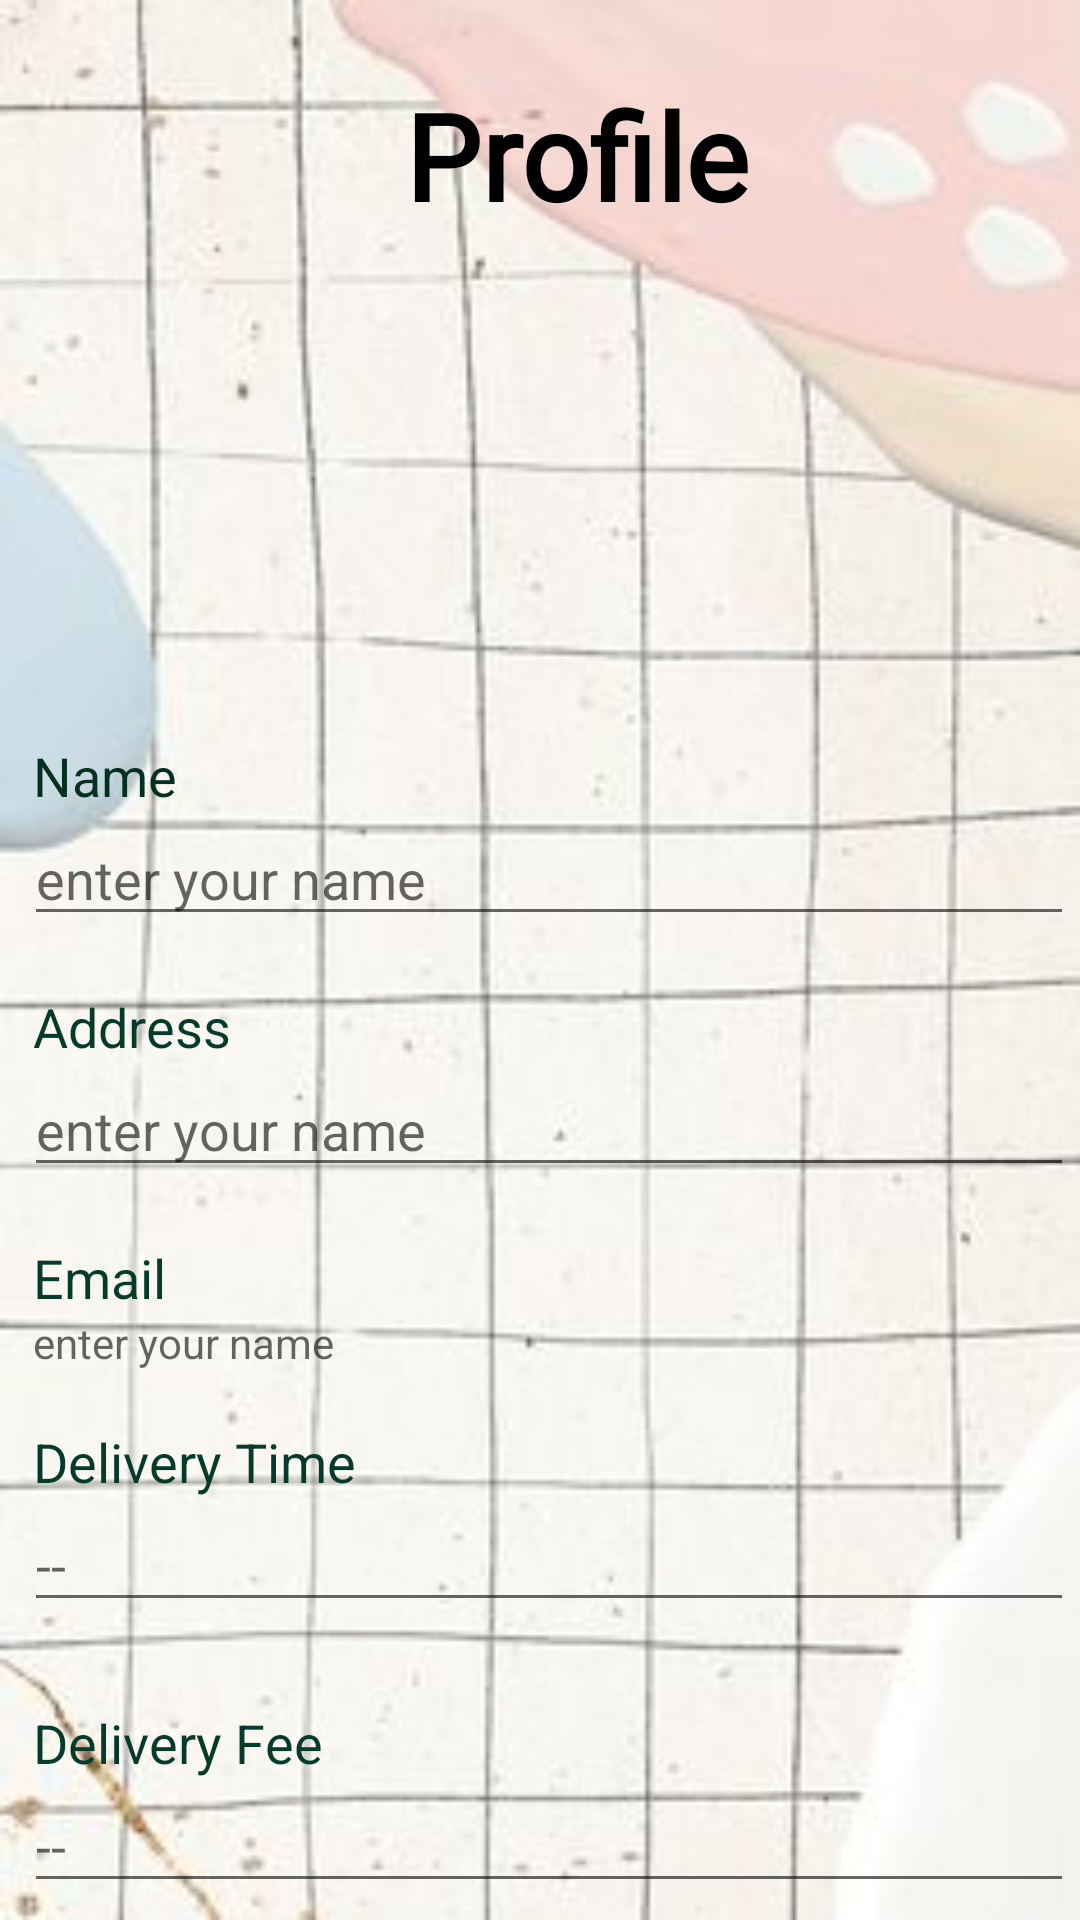

Here is an Android app screen rendered from its layout file. Give the layout XML and the strings, colors and styles it references.
<!-- AndroidManifest.xml: application theme AppTheme -->
<!-- res/layout/activity_profile.xml -->
<?xml version="1.0" encoding="utf-8"?>
<androidx.constraintlayout.widget.ConstraintLayout
    xmlns:android="http://schemas.android.com/apk/res/android"
    xmlns:tools="http://schemas.android.com/tools"
    xmlns:app="http://schemas.android.com/apk/res-auto"
    android:id="@+id/main"
    android:layout_width="match_parent"
    android:layout_height="match_parent"
    android:background="@drawable/gridbackground"
    tools:context=".ProfileActivity">
  <LinearLayout
      android:id="@+id/linearLayout2"
      android:layout_width="375dp"
      android:layout_height="wrap_content"
      android:layout_marginTop="25dp"
      android:orientation="vertical"
      app:layout_constraintEnd_toEndOf="parent"
      app:layout_constraintStart_toStartOf="parent"
      app:layout_constraintTop_toTopOf="parent">

    <TextView
        android:layout_width="wrap_content"
        android:layout_height="wrap_content"
        android:layout_gravity="center_horizontal"
        android:layout_marginLeft="12dp"
        android:text="Profile"
        android:textAllCaps="false"
        android:fontFamily="@font/lato_black"
        android:textColor="@color/black"
        android:textSize="40sp"
        android:textStyle="bold" />

    <ImageView
        android:layout_width="wrap_content"
        android:layout_height="150dp"
        android:layout_gravity="center"
        android:src="@drawable/app_logo" />

    <LinearLayout
        android:layout_width="match_parent"
        android:layout_height="wrap_content"
        android:layout_marginStart="10dp"
        android:layout_marginTop="10dp"
        android:layout_marginEnd="10dp"
        android:background="@drawable/profile_edit_text"
        android:elevation="2dp"
        android:gravity="center_vertical"
        android:orientation="vertical">

      <TextView
          android:layout_width="match_parent"
          android:layout_height="wrap_content"
          android:layout_marginLeft="8dp"
          android:layout_marginTop="8dp"
          android:text="Name"
          android:textColor="#043022"
          android:textSize="18sp" />

      <EditText
          android:id="@+id/profileName"
          android:layout_width="match_parent"
          android:layout_height="wrap_content"
          android:layout_marginLeft="5dp"
          android:hint="enter your name"
          android:textColor="#A818604A" />
    </LinearLayout>

    <LinearLayout
        android:layout_width="match_parent"
        android:layout_height="wrap_content"
        android:layout_marginStart="10dp"
        android:layout_marginTop="10dp"
        android:layout_marginEnd="10dp"
        android:background="@drawable/profile_edit_text"
        android:elevation="2dp"
        android:gravity="center_vertical"
        android:orientation="vertical">

      <TextView
          android:layout_width="match_parent"
          android:layout_height="wrap_content"
          android:layout_marginLeft="8dp"
          android:layout_marginTop="8dp"
          android:text="Address"
          android:textColor="#063A2A"
          android:textSize="18sp"/>

      <EditText
          android:id="@+id/profileAddress"
          android:layout_width="match_parent"
          android:layout_height="wrap_content"
          android:layout_marginLeft="5dp"
          android:hint="enter your name"
          android:textColor="#A818604A" />
    </LinearLayout>

    <LinearLayout
        android:layout_width="match_parent"
        android:layout_height="wrap_content"
        android:layout_marginStart="10dp"
        android:layout_marginTop="10dp"
        android:layout_marginEnd="10dp"
        android:background="@drawable/profile_edit_text"
        android:elevation="2dp"
        android:gravity="center_vertical"
        android:orientation="vertical">

      <TextView
          android:layout_width="match_parent"
          android:layout_height="wrap_content"
          android:layout_marginLeft="8dp"
          android:layout_marginTop="8dp"
          android:text="Email"
          android:textColor="#063A2A"
          android:textSize="18sp"/>

      <TextView
          android:id="@+id/profileEmail"
          android:layout_width="match_parent"
          android:layout_height="wrap_content"
          android:layout_marginLeft="8dp"
          android:hint="enter your name"
          android:textColor="#A818604A" />
    </LinearLayout>

    <LinearLayout
        android:layout_width="match_parent"
        android:layout_height="wrap_content"
        android:layout_marginStart="10dp"
        android:layout_marginTop="10dp"
        android:layout_marginEnd="10dp"
        android:layout_marginBottom="10dp"
        android:background="@drawable/profile_edit_text"
        android:elevation="2dp"
        android:gravity="center_vertical"
        android:orientation="vertical">

      <TextView
          android:layout_width="match_parent"
          android:layout_height="wrap_content"
          android:layout_marginLeft="8dp"
          android:layout_marginTop="8dp"
          android:text="Delivery Time"
          android:textColor="#063A2A"
          android:textSize="18sp" />

      <EditText
          android:id="@+id/profileDeliveryTime"
          android:layout_width="match_parent"
          android:layout_height="wrap_content"
          android:layout_marginLeft="5dp"
          android:hint="--"
          android:textColor="#A818604A" />
    </LinearLayout>

    <LinearLayout
        android:layout_width="match_parent"
        android:layout_height="wrap_content"
        android:layout_marginStart="10dp"
        android:layout_marginTop="10dp"
        android:layout_marginEnd="10dp"
        android:layout_marginBottom="10dp"
        android:background="@drawable/profile_edit_text"
        android:elevation="2dp"
        android:gravity="center_vertical"
        android:orientation="vertical">

      <TextView
          android:layout_width="match_parent"
          android:layout_height="wrap_content"
          android:layout_marginLeft="8dp"
          android:layout_marginTop="8dp"
          android:text="Delivery Fee"
          android:textColor="#063A2A"
          android:textSize="18sp" />

      <EditText
          android:id="@+id/profileDeliveryFee"
          android:layout_width="match_parent"
          android:layout_height="wrap_content"
          android:layout_marginLeft="5dp"
          android:hint="--"
          android:textColor="#A818604A" />
    </LinearLayout>


  </LinearLayout>


  <androidx.appcompat.widget.AppCompatButton
      android:id="@+id/saveUserInformationButton"
      android:layout_width="353dp"
      android:layout_height="59dp"
      android:layout_marginStart="8dp"
      android:layout_marginEnd="8dp"
      android:layout_marginBottom="4dp"
      android:elevation="5dp"
      android:text="Save Information"
      android:textAllCaps="false"
      android:textColor="@color/white"
      android:textSize="20dp"
      app:layout_constraintBottom_toBottomOf="parent"
      android:background="@drawable/greenbuttongradent"
      app:layout_constraintEnd_toEndOf="parent"
      app:layout_constraintStart_toStartOf="parent"
      app:layout_constraintTop_toBottomOf="@+id/linearLayout2" />

</androidx.constraintlayout.widget.ConstraintLayout>
<!-- resources referenced by this layout -->
<resources>
  <color name="black">#FF000000</color>
  <color name="white">#FFFFFFFF</color>
  <!-- drawable greenbuttongradent (drawable) -->
  <?xml version="1.0" encoding="utf-8"?>
  <shape xmlns:android="http://schemas.android.com/apk/res/android">
  
      <gradient
          android:startColor="#F4B19C"
          android:endColor="#7D7E80"/>
      <corners
          android:radius="10dp"/>
  
  </shape>
  <!-- drawable gridbackground: jpg bitmap (drawable, 13653 bytes) -->
  <style name="AppTheme" parent="Theme.AppCompat.Light.DarkActionBar">
          
          <item name="android:windowFullscreen">true</item>
          
          
          <item name="android:statusBarColor">@color/backcolourmain</item>
      </style>
  <color name="backcolourmain">#DC9AB1</color>
</resources>
